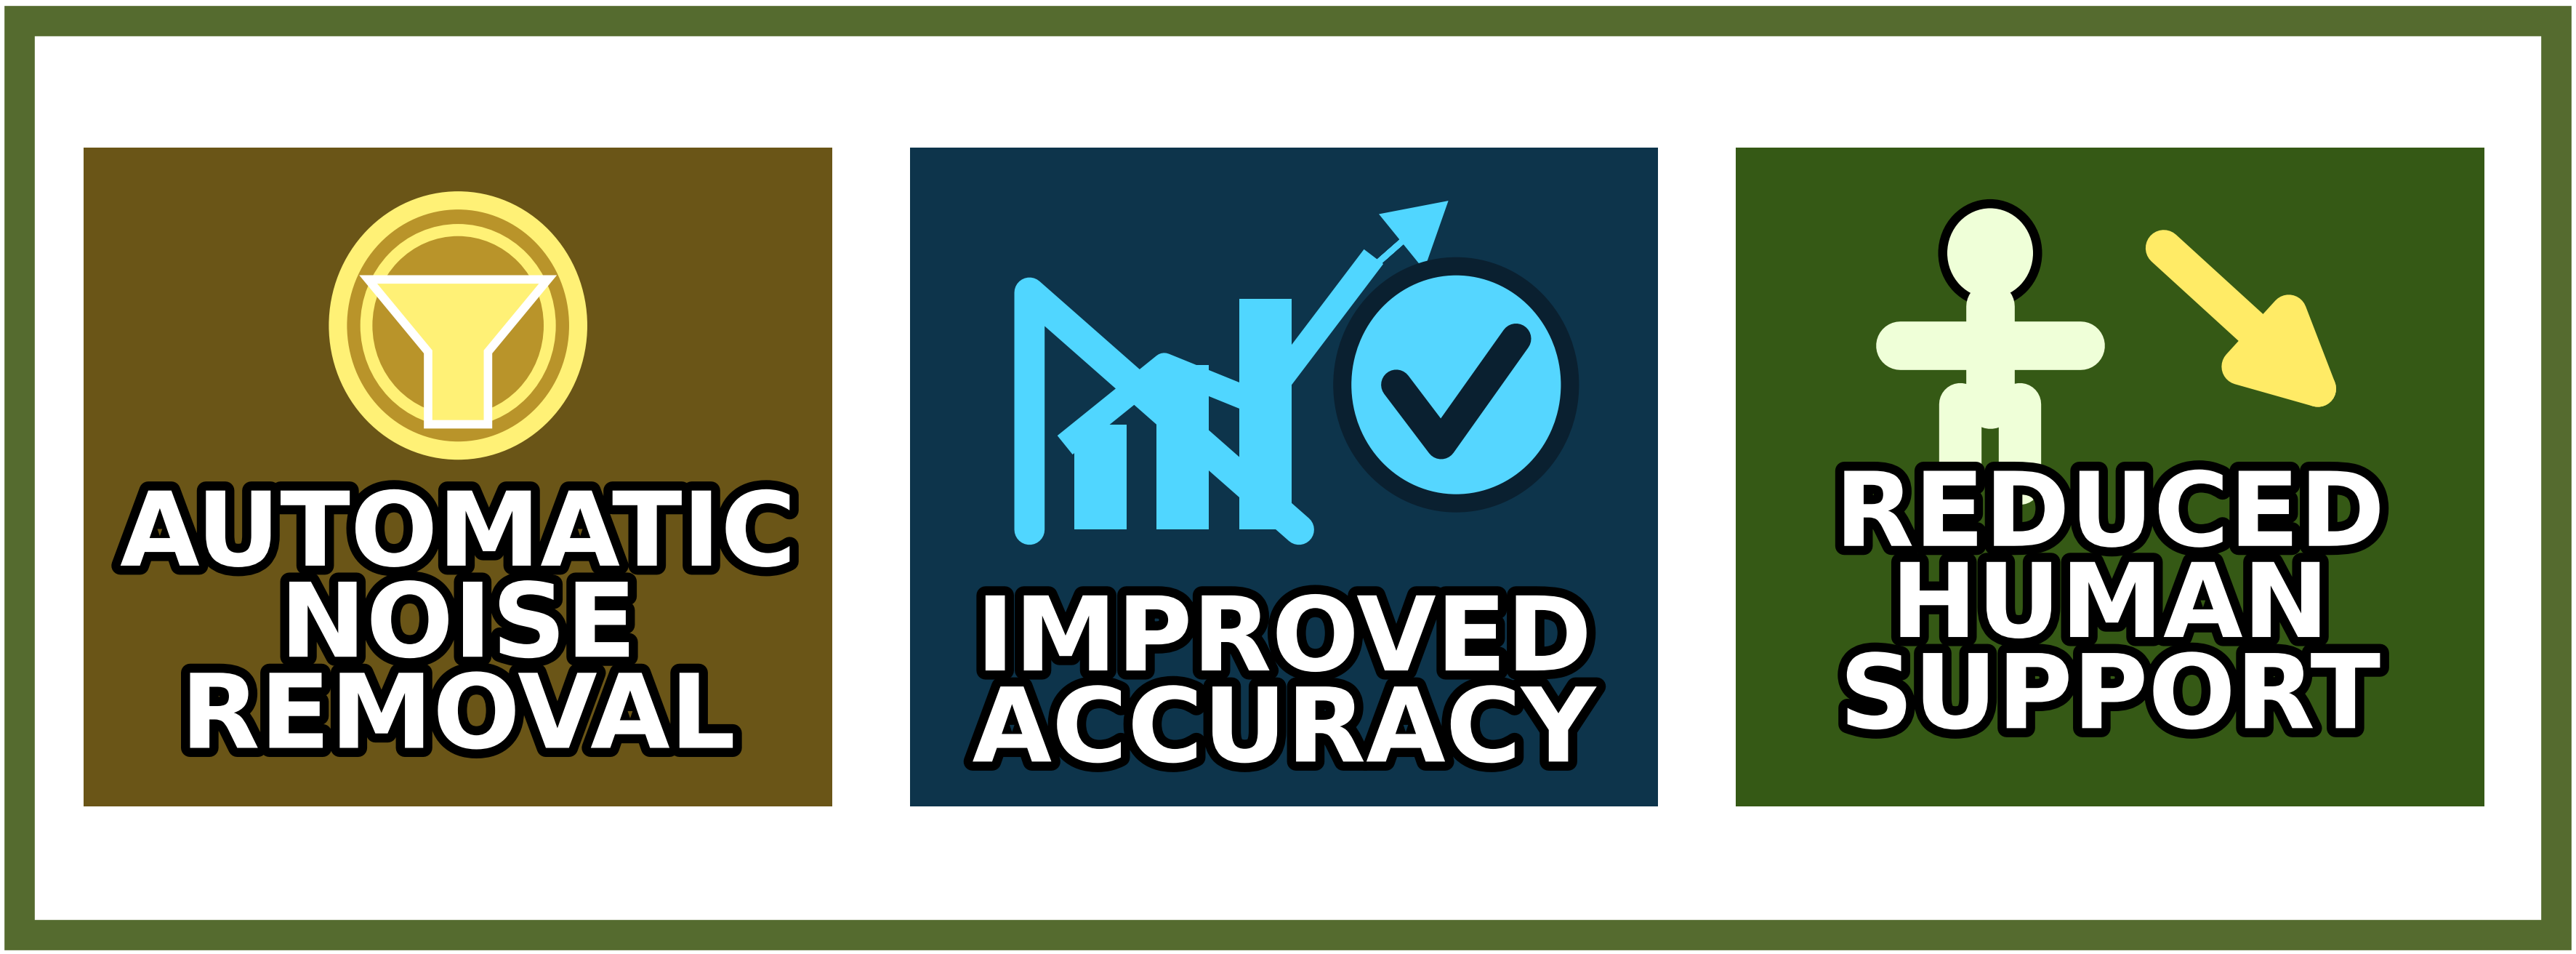

Write Python code to recreate this figure.
import os
import matplotlib
matplotlib.use("Agg")

import matplotlib.pyplot as plt
from matplotlib.patches import Rectangle, Circle, Polygon, FancyArrowPatch
from matplotlib import patheffects as pe

ARTWORK_DPI = 600

plt.rcParams["svg.fonttype"] = "none"
plt.rcParams["pdf.fonttype"] = 42
plt.rcParams["ps.fonttype"] = 42


def save_png_svg_pdf_eps(fig, png_path):
    fig.patch.set_facecolor("white")
    base_path, _ = os.path.splitext(png_path)

    fig.savefig(
        png_path,
        bbox_inches="tight",
        dpi=ARTWORK_DPI,
        facecolor="white",
        edgecolor="none",
        format="png",
        metadata={"Software": "Matplotlib", "dpi": str(ARTWORK_DPI)},
        pil_kwargs={"dpi": (ARTWORK_DPI, ARTWORK_DPI), "compress_level": 1}
    )

    for ext in ["svg", "pdf", "eps"]:
        fig.savefig(
            base_path + f".{ext}",
            bbox_inches="tight",
            dpi=ARTWORK_DPI,
            facecolor="white",
            edgecolor="none",
            format=ext
        )


def shadowed_text(ax, x, y, text, size):
    ax.text(
        x, y, text,
        ha="center",
        va="center",
        fontsize=size,
        fontweight="bold",
        color="white",
        linespacing=0.90,
        path_effects=[pe.withStroke(linewidth=3.0, foreground="black")]
    )


def draw_panel(ax, x, y, w, h, color):
    ax.add_patch(Rectangle((x, y), w, h, facecolor=color, edgecolor="none"))


def draw_noise(ax, x, y, w, h):
    draw_panel(ax, x, y, w, h, "#6a5517")

    ax.add_patch(Circle(
        (x+w/2, y+h*0.73),
        h*0.19,
        facecolor="#b9942a",
        edgecolor="#fff176",
        linewidth=3
    ))

    ax.add_patch(Circle(
        (x+w/2, y+h*0.73),
        h*0.145,
        facecolor="none",
        edgecolor="#fff176",
        linewidth=2
    ))

    funnel = Polygon([
        (x+w*0.38, y+h*0.80),
        (x+w*0.62, y+h*0.80),
        (x+w*0.54, y+h*0.69),
        (x+w*0.54, y+h*0.58),
        (x+w*0.46, y+h*0.58),
        (x+w*0.46, y+h*0.69),
    ], closed=True, facecolor="#fff176", edgecolor="white", linewidth=1.4)
    ax.add_patch(funnel)

    shadowed_text(ax, x+w/2, y+h*0.27, "AUTOMATIC\nNOISE\nREMOVAL", 17)


def draw_accuracy(ax, x, y, w, h):
    draw_panel(ax, x, y, w, h, "#0d344b")

    ax.plot(
        [x+w*0.16, x+w*0.16, x+w*0.52],
        [y+h*0.42, y+h*0.78, y+h*0.42],
        color="#50d6ff",
        linewidth=5,
        solid_capstyle="round"
    )

    for bx, bh in [(0.22, 0.16), (0.33, 0.25), (0.44, 0.35)]:
        ax.add_patch(Rectangle(
            (x+w*bx, y+h*0.42),
            w*0.07,
            h*bh,
            facecolor="#50d6ff",
            edgecolor="none"
        ))

    ax.plot(
        [x+w*0.22, x+w*0.34, x+w*0.47, x+w*0.61],
        [y+h*0.56, y+h*0.67, y+h*0.61, y+h*0.82],
        color="#50d6ff",
        linewidth=4
    )

    ax.arrow(
        x+w*0.58, y+h*0.78,
        w*0.08, h*0.08,
        head_width=w*0.08,
        head_length=w*0.07,
        color="#50d6ff"
    )

    ax.add_patch(Circle(
        (x+w*0.73, y+h*0.64),
        h*0.18,
        facecolor="#55d6ff",
        edgecolor="#0a2030",
        linewidth=3
    ))

    ax.plot(
        [x+w*0.65, x+w*0.71, x+w*0.81],
        [y+h*0.64, y+h*0.55, y+h*0.71],
        color="#0a2030",
        linewidth=5,
        solid_capstyle="round"
    )

    shadowed_text(ax, x+w/2, y+h*0.18, "IMPROVED\nACCURACY", 17)


def draw_reduced(ax, x, y, w, h):
    draw_panel(ax, x, y, w, h, "#355915")

    ax.add_patch(Circle(
        (x+w*0.34, y+h*0.84),
        h*0.075,
        facecolor="#efffd8",
        edgecolor="black",
        linewidth=1.5
    ))

    ax.plot(
        [x+w*0.34, x+w*0.34],
        [y+h*0.76, y+h*0.61],
        color="#efffd8",
        linewidth=8,
        solid_capstyle="round"
    )

    ax.plot(
        [x+w*0.22, x+w*0.46],
        [y+h*0.70, y+h*0.70],
        color="#efffd8",
        linewidth=8,
        solid_capstyle="round"
    )

    ax.plot(
        [x+w*0.30, x+w*0.30],
        [y+h*0.61, y+h*0.49],
        color="#efffd8",
        linewidth=7,
        solid_capstyle="round"
    )

    ax.plot(
        [x+w*0.38, x+w*0.38],
        [y+h*0.61, y+h*0.49],
        color="#efffd8",
        linewidth=7,
        solid_capstyle="round"
    )

    ax.add_patch(FancyArrowPatch(
        (x+w*0.56, y+h*0.86),
        (x+w*0.83, y+h*0.58),
        arrowstyle="-|>",
        mutation_scale=30,
        linewidth=6,
        color="#ffeb66"
    ))

    shadowed_text(ax, x+w/2, y+h*0.30, "REDUCED\nHUMAN\nSUPPORT", 17)


def create_step11_horizontal(output_path="step11.png"):
    fig, ax = plt.subplots(figsize=(8.4, 3.2))

    ax.set_xlim(0, 11)
    ax.set_ylim(0, 4)
    ax.axis("off")
    fig.patch.set_facecolor("white")

    border_color = "#556b2f"

    ax.add_patch(Rectangle(
        (0.30, 0.30),
        9.83,
        3.40,
        facecolor="white",
        edgecolor=border_color,
        linewidth=5
    ))

    w = 2.90
    h = 2.45
    y = 0.78

    draw_noise(ax, 0.55, y, w, h)
    draw_accuracy(ax, 3.75, y, w, h)
    draw_reduced(ax, 6.95, y, w, h)

    save_png_svg_pdf_eps(fig, output_path)
    plt.close(fig)


if __name__ == "__main__":
    create_step11_horizontal("step11.png")
